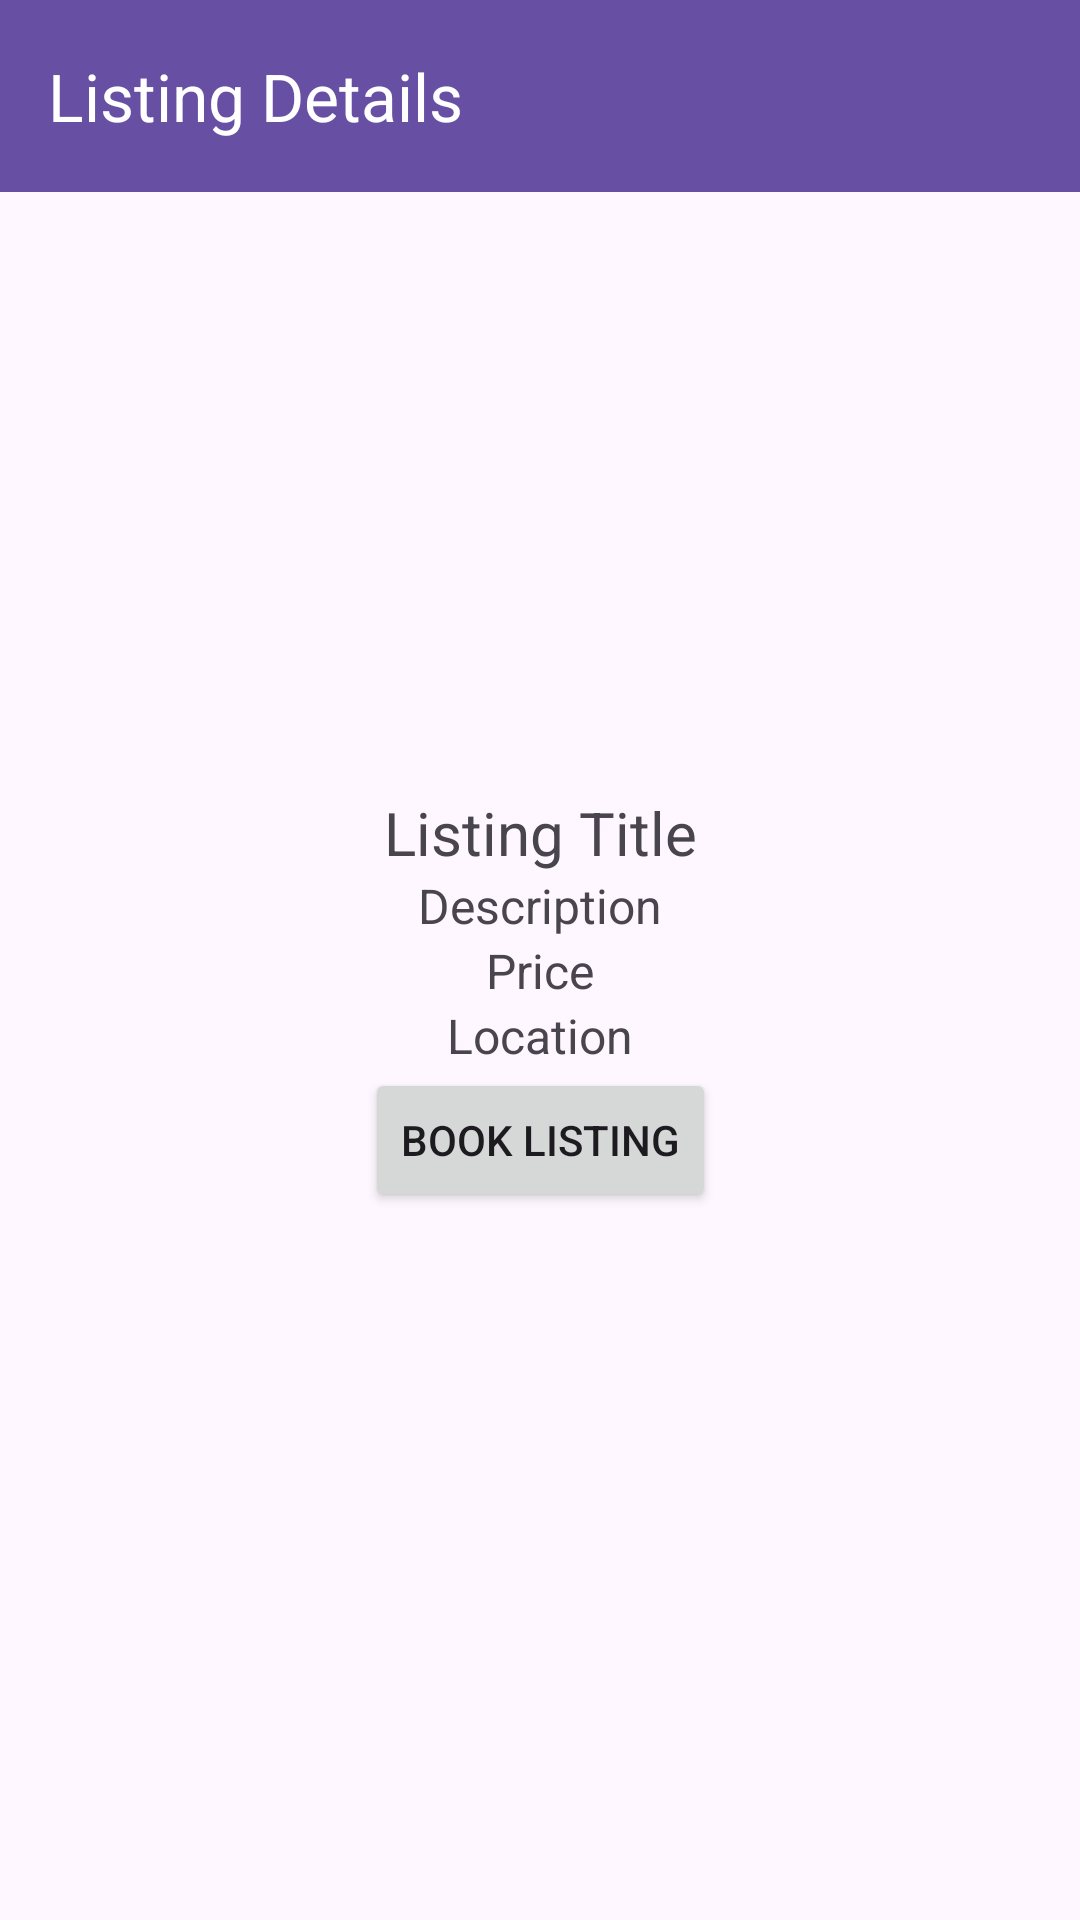

Produce the Android XML layout that renders to this screen, including the resource entries it uses.
<!-- AndroidManifest.xml: application theme Theme.Huwerk -->
<!-- res/layout/listing_details.xml -->
<?xml version="1.0" encoding="utf-8"?>
<androidx.constraintlayout.widget.ConstraintLayout
    xmlns:android="http://schemas.android.com/apk/res/android"
    xmlns:app="http://schemas.android.com/apk/res-auto"
    android:layout_width="match_parent"
    android:layout_height="match_parent">

    
    <androidx.appcompat.widget.Toolbar
        android:id="@+id/toolbar"
        android:layout_width="match_parent"
        android:layout_height="?attr/actionBarSize"
        android:background="?attr/colorPrimary"
        app:popupTheme="@style/ThemeOverlay.AppCompat.Light"
        app:title="Listing Details"
        app:titleTextColor="@android:color/white"
        app:layout_constraintTop_toTopOf="parent"
        app:layout_constraintStart_toStartOf="parent"
        app:layout_constraintEnd_toEndOf="parent"/>

    <ImageView
        android:id="@+id/listingImage"
        android:layout_width="match_parent"
        android:layout_height="200dp"
        android:scaleType="centerCrop"
        app:layout_constraintTop_toBottomOf="@id/toolbar"
        app:layout_constraintStart_toStartOf="parent"
        app:layout_constraintEnd_toEndOf="parent"/>

    <TextView
        android:id="@+id/listingTitle"
        android:layout_width="wrap_content"
        android:layout_height="wrap_content"
        android:text="Listing Title"
        android:textSize="20sp"
        app:layout_constraintTop_toBottomOf="@id/listingImage"
        app:layout_constraintStart_toStartOf="parent"
        app:layout_constraintEnd_toEndOf="parent"/>

    <TextView
        android:id="@+id/listingDescription"
        android:layout_width="wrap_content"
        android:layout_height="wrap_content"
        android:text="Description"
        android:textSize="16sp"
        app:layout_constraintTop_toBottomOf="@id/listingTitle"
        app:layout_constraintStart_toStartOf="parent"
        app:layout_constraintEnd_toEndOf="parent"/>

    <TextView
        android:id="@+id/listingPrice"
        android:layout_width="wrap_content"
        android:layout_height="wrap_content"
        android:text="Price"
        android:textSize="16sp"
        app:layout_constraintTop_toBottomOf="@id/listingDescription"
        app:layout_constraintStart_toStartOf="parent"
        app:layout_constraintEnd_toEndOf="parent"/>

    <TextView
        android:id="@+id/listingLocation"
        android:layout_width="wrap_content"
        android:layout_height="wrap_content"
        android:text="Location"
        android:textSize="16sp"
        app:layout_constraintTop_toBottomOf="@id/listingPrice"
        app:layout_constraintStart_toStartOf="parent"
        app:layout_constraintEnd_toEndOf="parent"/>

    <Button
        android:id="@+id/bookButton"
        android:layout_width="wrap_content"
        android:layout_height="wrap_content"
        android:text="Book Listing"
        app:layout_constraintTop_toBottomOf="@id/listingLocation"
        app:layout_constraintStart_toStartOf="parent"
        app:layout_constraintEnd_toEndOf="parent"/>
</androidx.constraintlayout.widget.ConstraintLayout>
<!-- resources referenced by this layout -->
<resources>
  <style name="Theme.Huwerk" parent="Base.Theme.Huwerk" />
  <style name="Base.Theme.Huwerk" parent="Theme.Material3.DayNight.NoActionBar">
          
          
      </style>
</resources>
